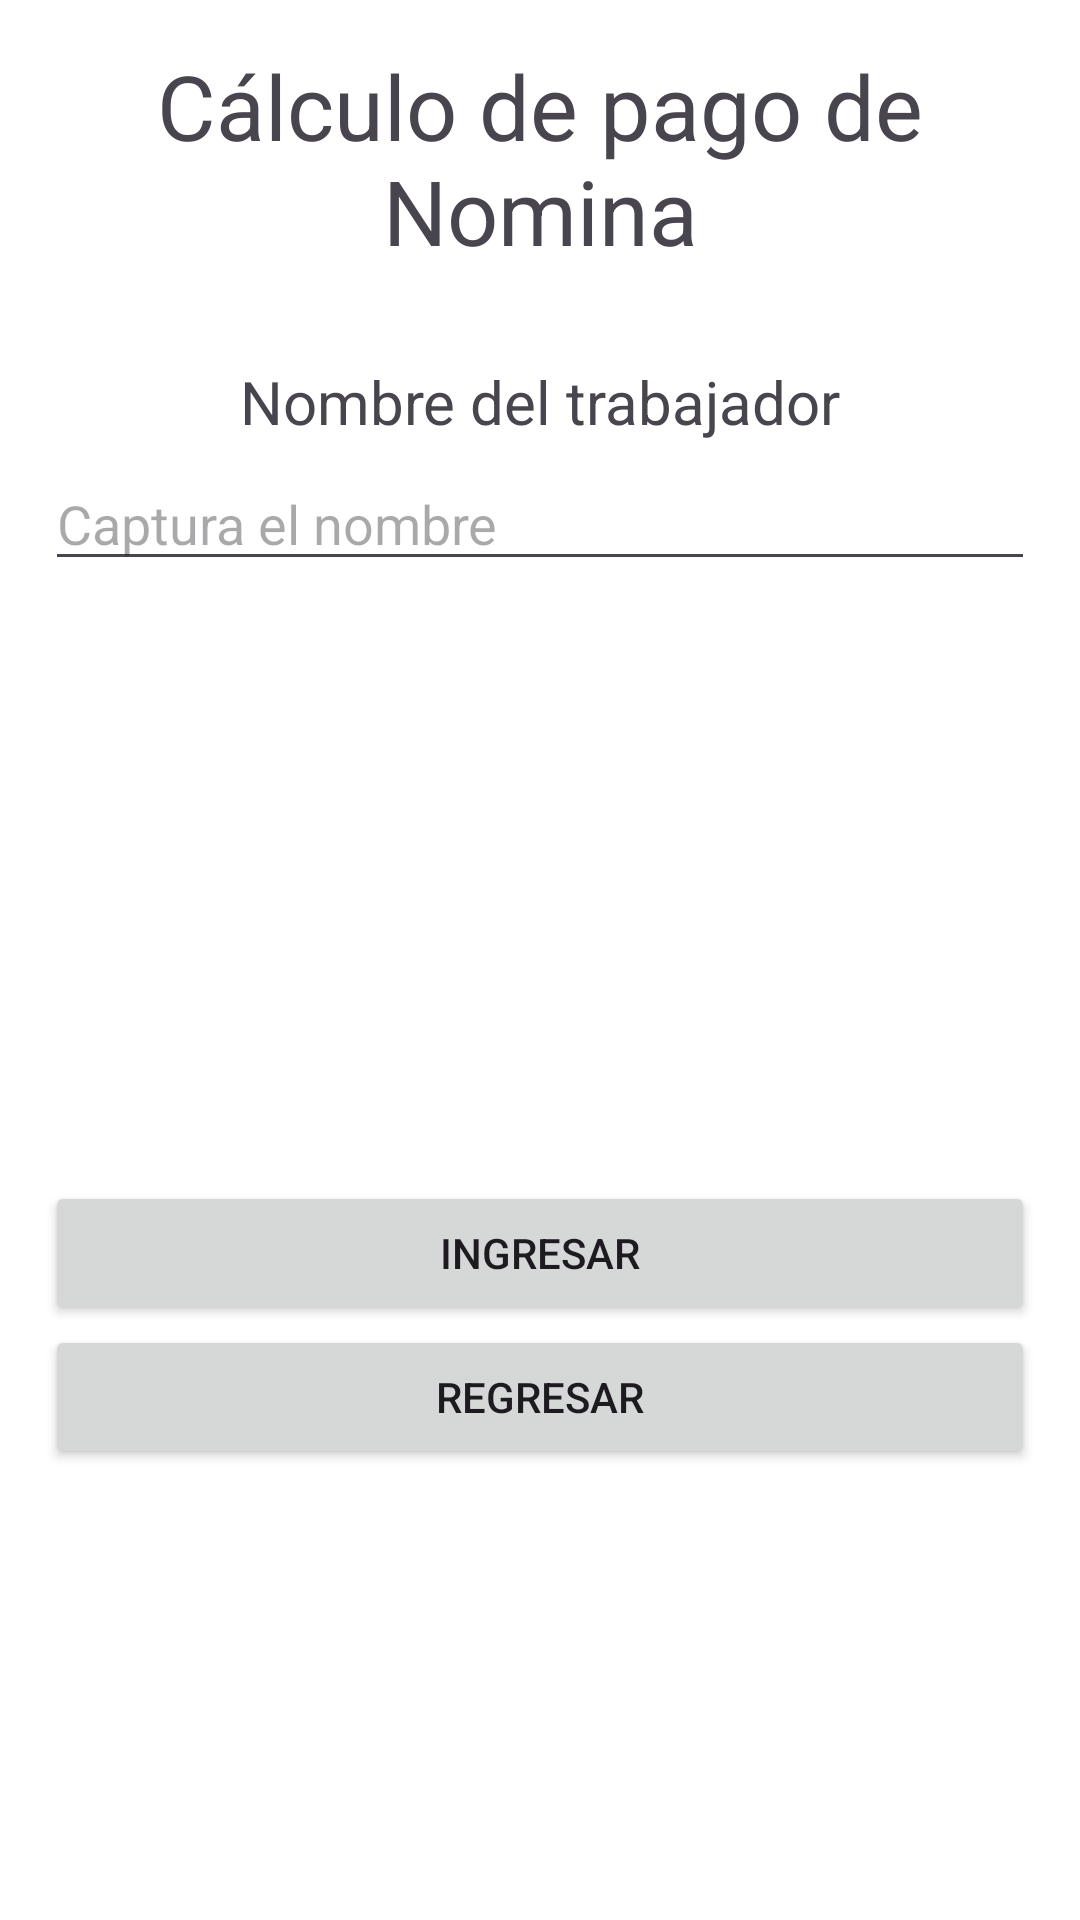

Here is an Android app screen rendered from its layout file. Give the layout XML and the strings, colors and styles it references.
<!-- AndroidManifest.xml: application theme Theme.AppHola -->
<!-- res/layout/activity_nomina.xml -->
<?xml version="1.0" encoding="utf-8"?>
<androidx.constraintlayout.widget.ConstraintLayout xmlns:android="http://schemas.android.com/apk/res/android"
    xmlns:app="http://schemas.android.com/apk/res-auto"
    xmlns:tools="http://schemas.android.com/tools"
    android:id="@+id/main"
    android:layout_width="match_parent"
    android:layout_height="match_parent"
    tools:context=".nominaActivity">

    <LinearLayout
        android:layout_width="match_parent"
        android:layout_height="match_parent"
        android:orientation="vertical"
        android:padding="15sp"
        android:background="@color/white">

        <TextView
            android:layout_width="match_parent"
            android:layout_height="wrap_content"
            android:text="@string/nomina"
            android:textAlignment="center"
            android:textSize="30sp"
            android:paddingBottom="15sp">
        </TextView>

        <TextView
            android:layout_width="match_parent"
            android:layout_height="wrap_content"
            android:text="@string/trabajador"
            android:textAlignment="center"
            android:textSize="20sp"
            android:paddingTop="15sp">
        </TextView>

        <EditText
            android:id="@+id/txtNombreT"
            android:layout_width="match_parent"
            android:layout_height="wrap_content"
            android:hint="Captura el nombre"
            android:paddingTop="15sp">
        </EditText>
        <ImageView
            android:layout_width="200dp"
            android:layout_height="200dp"
            android:layout_gravity="center"
            android:src="@mipmap/images">
        </ImageView>

        <Button
            android:id="@+id/btnIngresar"
            android:layout_width="match_parent"
            android:layout_height="wrap_content"
            android:text="Ingresar">
        </Button>

        <Button
            android:id="@+id/btnRegresar"
            android:layout_width="match_parent"
            android:layout_height="wrap_content"
            android:text="Regresar">
        </Button>

    </LinearLayout>

</androidx.constraintlayout.widget.ConstraintLayout>
<!-- resources referenced by this layout -->
<resources>
  <color name="white">#FFFFFFFF</color>
  <string name="nomina">Cálculo de pago de Nomina</string>
  <string name="trabajador">Nombre del trabajador</string>
  <style name="Theme.AppHola" parent="Base.Theme.AppHola" />
  <style name="Base.Theme.AppHola" parent="Theme.Material3.DayNight.NoActionBar">
          
          
      </style>
</resources>
